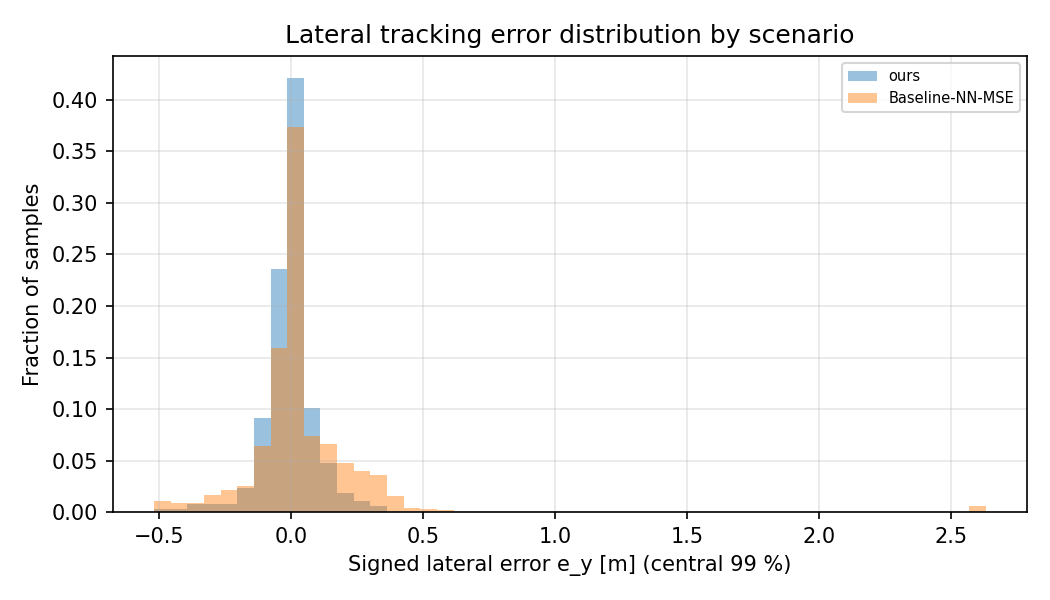

Values plotted in this chart, from the file beside it:
scenario, e_y_m
ours, 0.0
ours, 0.0
ours, 0.0
ours, 2.651
ours, 2.651
ours, 2.651
ours, 2.651
ours, 2.651
ours, 2.651
ours, 2.651
ours, 2.651
ours, 2.651
ours, 2.651
ours, 2.651
ours, 2.651
ours, 2.651
ours, 2.651
ours, 2.651
ours, 2.651
ours, 2.651
ours, 2.651
ours, 2.651
ours, 2.651
ours, 2.651
ours, 2.651
ours, 2.651
ours, 2.651
ours, 2.651
ours, 2.651
ours, 2.651
ours, 2.651
ours, 2.651
ours, 2.651
ours, 2.651
ours, 2.651
ours, 2.651
ours, 2.651
ours, 2.651
ours, 2.651
ours, 2.651
ours, 2.651
ours, 2.652
ours, 2.655
ours, 2.66
ours, 2.666
ours, 2.676
ours, 2.688
ours, 2.695
ours, 2.707
ours, 2.711
ours, 2.705
ours, 2.689
ours, 2.66
ours, 2.628
ours, 2.57
ours, 2.514
ours, 2.394
ours, 2.267
ours, 2.077
ours, 1.9
... 14,133 more rows
